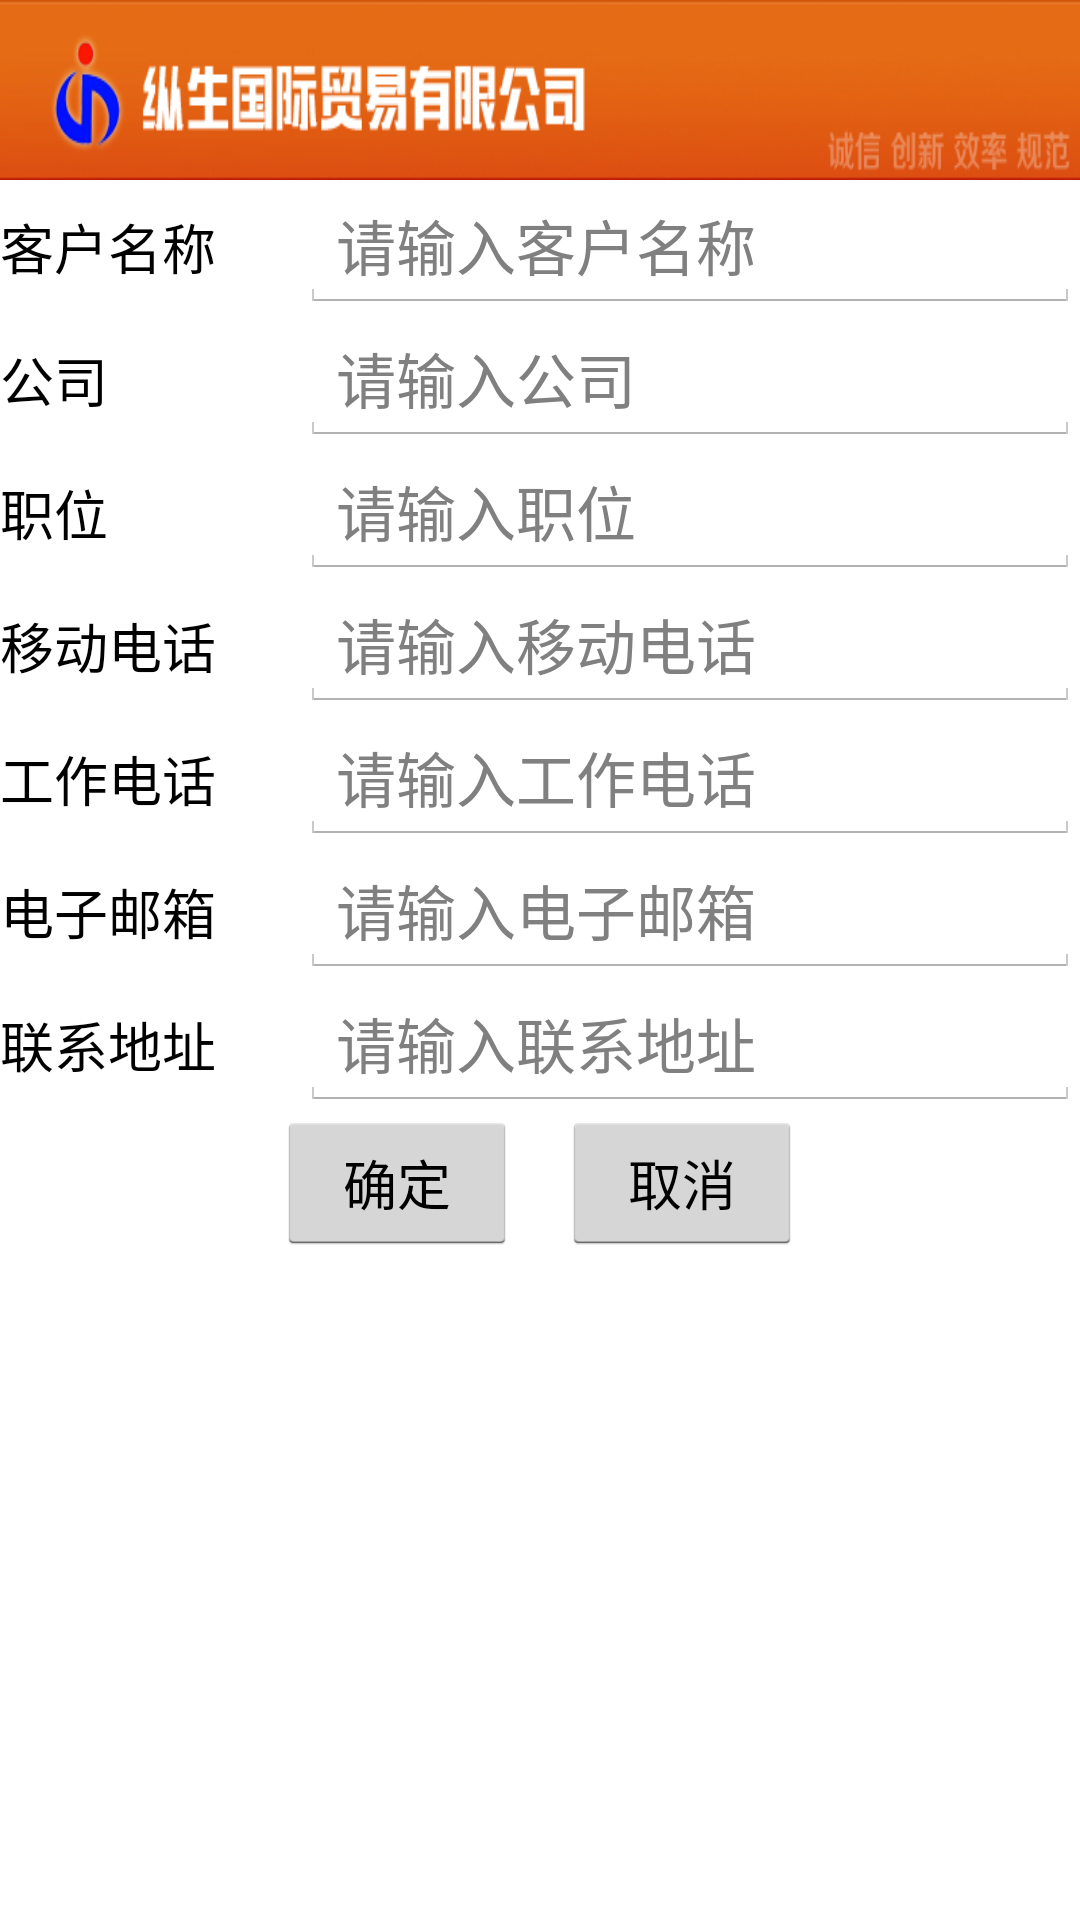

Android layout source for this screen:
<!-- AndroidManifest.xml: application theme AppTheme -->
<!-- res/layout/activity_customer_manager.xml -->
<?xml version="1.0" encoding="utf-8"?>

<LinearLayout xmlns:android="http://schemas.android.com/apk/res/android"
    android:layout_width="fill_parent"
    android:layout_height="fill_parent"
    android:layout_gravity="center"
    android:background="#FFFFFF"
    android:orientation="vertical" >

    <RelativeLayout
        android:layout_width="fill_parent"
        android:layout_height="60dip"
        android:background="@drawable/bg_title" >
    </RelativeLayout>

    <LinearLayout
        android:layout_width="fill_parent"
        android:layout_height="wrap_content"
        android:gravity="center"
        android:orientation="horizontal" >

        <TextView
            android:layout_width="wrap_content"
            android:layout_height="wrap_content"
            android:text="客户名称"
            android:textSize="18sp"
            android:width="100dp" />

        <EditText
            android:id="@+id/et_name"
            android:layout_width="wrap_content"
            android:layout_height="wrap_content"
            android:hint="请输入客户名称"
            android:textSize="20sp"
            android:width="500dp" />
    </LinearLayout>

    <LinearLayout
        android:layout_width="fill_parent"
        android:layout_height="wrap_content"
        android:gravity="center"
        android:orientation="horizontal" >

        <TextView
            android:layout_width="wrap_content"
            android:layout_height="wrap_content"
            android:text="公司"
            android:textSize="18sp"
            android:width="100dp" />

        <EditText
            android:id="@+id/et_company"
            android:layout_width="wrap_content"
            android:layout_height="wrap_content"
            android:hint="请输入公司"
            android:textSize="20sp"
            android:width="500dp" />
    </LinearLayout>

    <LinearLayout
        android:layout_width="fill_parent"
        android:layout_height="wrap_content"
        android:gravity="center"
        android:orientation="horizontal" >

        <TextView
            android:layout_width="wrap_content"
            android:layout_height="wrap_content"
            android:text="职位"
            android:textSize="18sp"
            android:width="100dp" />

        <EditText
            android:id="@+id/et_post"
            android:layout_width="wrap_content"
            android:layout_height="wrap_content"
            android:hint="请输入职位"
            android:textSize="20sp"
            android:width="500dp" />
    </LinearLayout>

    <LinearLayout
        android:layout_width="fill_parent"
        android:layout_height="wrap_content"
        android:gravity="center"
        android:orientation="horizontal" >

        <TextView
            android:layout_width="wrap_content"
            android:layout_height="wrap_content"
            android:text="移动电话"
            android:textSize="18sp"
            android:width="100dp" />

        <EditText
            android:id="@+id/et_mobile"
            android:layout_width="wrap_content"
            android:layout_height="wrap_content"
            android:hint="请输入移动电话"
            android:textSize="20sp"
            android:width="500dp" />
    </LinearLayout>

    <LinearLayout
        android:layout_width="fill_parent"
        android:layout_height="wrap_content"
        android:gravity="center"
        android:orientation="horizontal" >

        <TextView
            android:layout_width="wrap_content"
            android:layout_height="wrap_content"
            android:text="工作电话"
            android:textSize="18sp"
            android:width="100dp" />

        <EditText
            android:id="@+id/et_phone"
            android:layout_width="wrap_content"
            android:layout_height="wrap_content"
            android:hint="请输入工作电话"
            android:textSize="20sp"
            android:width="500dp" />
    </LinearLayout>

    <LinearLayout
        android:layout_width="fill_parent"
        android:layout_height="wrap_content"
        android:gravity="center"
        android:orientation="horizontal" >

        <TextView
            android:layout_width="wrap_content"
            android:layout_height="wrap_content"
            android:text="电子邮箱"
            android:textSize="18sp"
            android:width="100dp" />

        <EditText
            android:id="@+id/et_email"
            android:layout_width="wrap_content"
            android:layout_height="wrap_content"
            android:hint="请输入电子邮箱"
            android:textSize="20sp"
            android:width="500dp" />
    </LinearLayout>

    <LinearLayout
        android:layout_width="fill_parent"
        android:layout_height="wrap_content"
        android:gravity="center"
        android:orientation="horizontal" >

        <TextView
            android:layout_width="wrap_content"
            android:layout_height="wrap_content"
            android:text="联系地址"
            android:textSize="18sp"
            android:width="100dp" />

        <EditText
            android:id="@+id/et_address"
            android:layout_width="wrap_content"
            android:layout_height="wrap_content"
            android:hint="请输入联系地址"
            android:textSize="20sp"
            android:width="500dp" />
    </LinearLayout>

    <LinearLayout
        android:layout_width="fill_parent"
        android:layout_height="wrap_content"
        android:gravity="center"
        android:orientation="horizontal" >

        <Button
            android:id="@+id/btn_ok"
            android:layout_width="wrap_content"
            android:layout_height="wrap_content"
            android:onClick="btnok"
            android:text="确定"
            android:textSize="18sp"
            android:width="80dp" />

        <Button
            android:id="@+id/btn_cancel"
            android:layout_width="wrap_content"
            android:layout_height="wrap_content"
            android:layout_marginLeft="15dp"
            android:onClick="btncancel"
            android:text="取消"
            android:textSize="18sp"
            android:width="80dp" />
    </LinearLayout>

</LinearLayout>
<!-- resources referenced by this layout -->
<resources>
  <!-- drawable bg_title: png bitmap (drawable-hdpi, 31598 bytes) -->
  <style name="AppTheme" parent="AppBaseTheme">
          <item name="android:windowAnimationStyle">@style/AnimationActivity</item>
          <item name="android:windowNoTitle">true</item>
          <item name="android:windowFullscreen">false</item>
          <item name="android:windowBackground">@null</item>
          <item name="android:textColor">@color/black</item>
          <item name="android:textSize">14sp</item>
      </style>
  <style name="AppBaseTheme" parent="android:Theme.Holo.Light">
          
         <item name="android:windowActionBar">false</item> 
          <item name="android:windowTitleSize">60dip</item>  
          <item name="android:windowTitleBackgroundStyle">@style/CustomWindowTitleBackground</item>  
      </style>
  <style name="AnimationActivity" mce_bogus="1" parent="@android:style/Animation.Activity">
          <item name="android:activityOpenEnterAnimation">@anim/push_left_in</item>
          <item name="android:activityOpenExitAnimation">@anim/push_left_out</item>
          <item name="android:activityCloseEnterAnimation">@anim/push_right_in</item>
          <item name="android:activityCloseExitAnimation">@anim/push_right_out</item>
      </style>
  <color name="black">#000000</color>
  <style name="CustomWindowTitleBackground">  
          <item name="android:background">@drawable/bg_title</item>  
      </style>
</resources>
